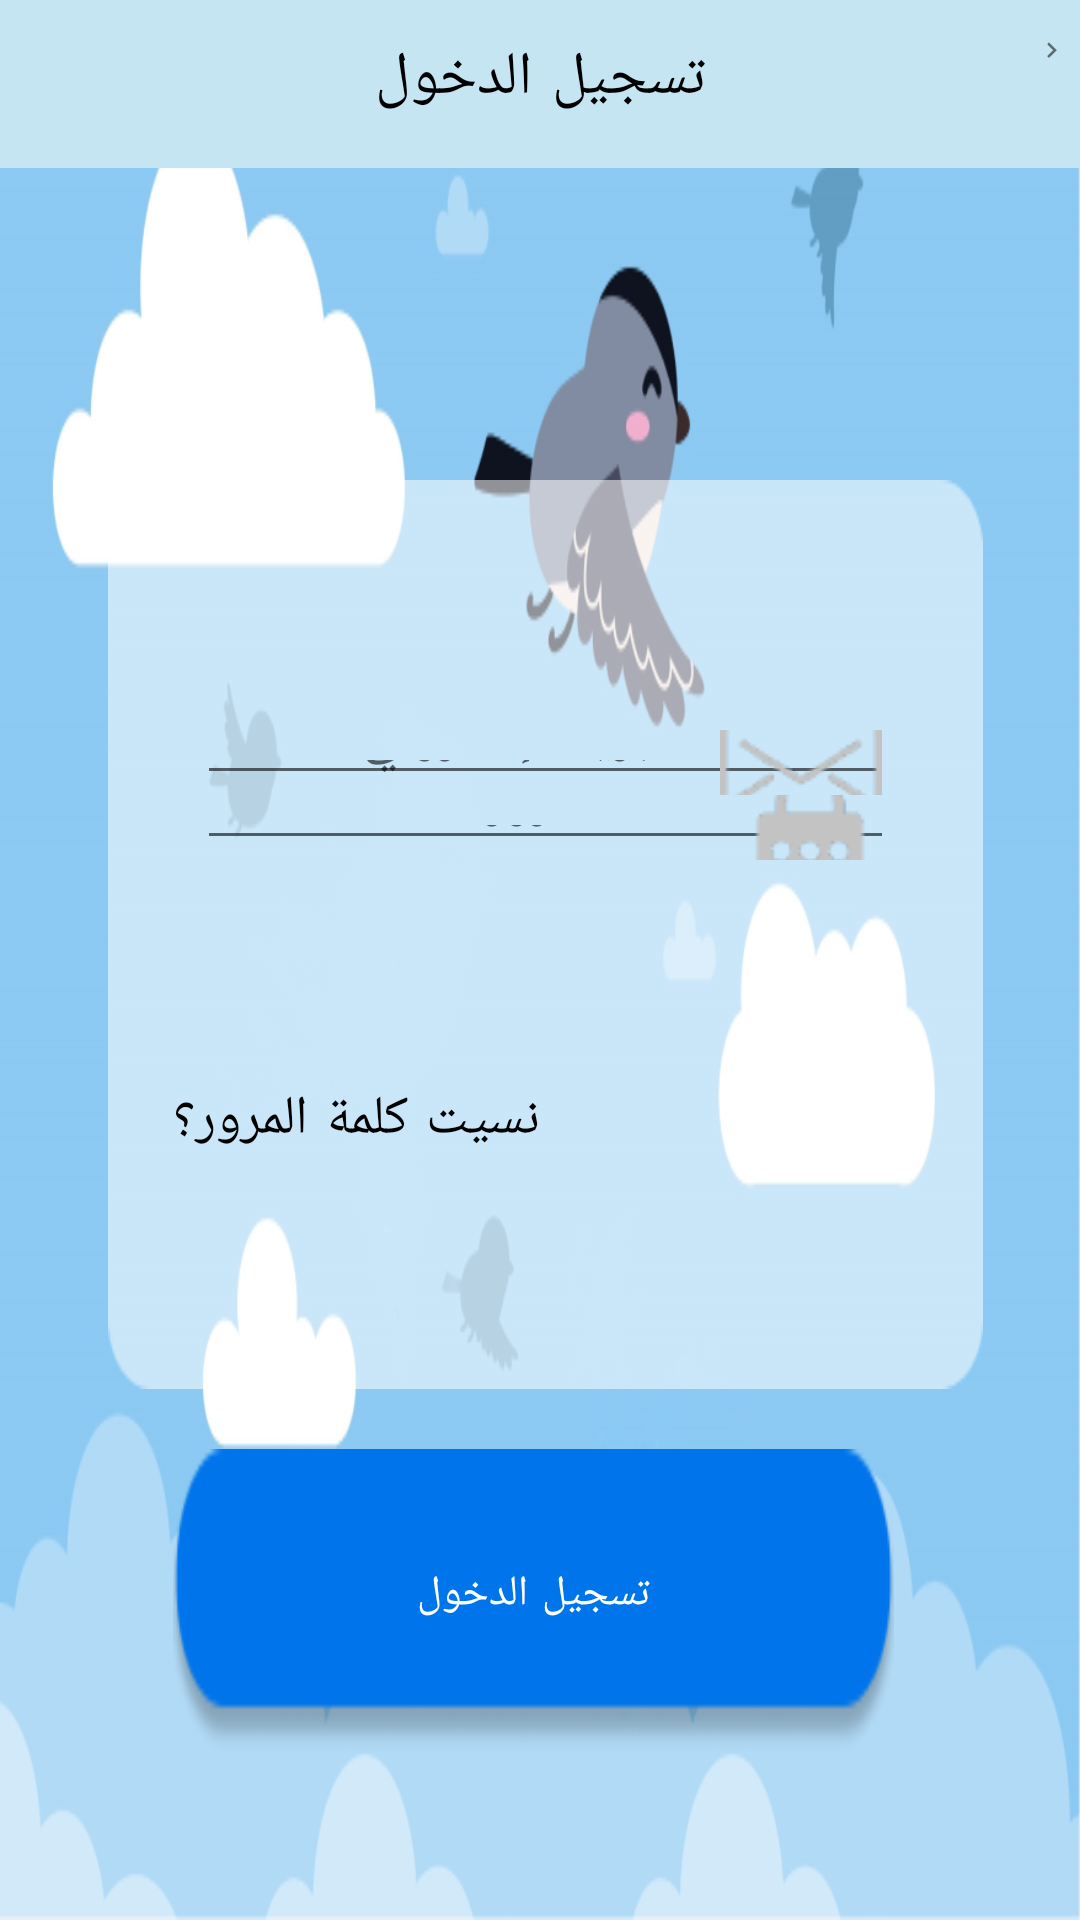

Reconstruct the res/layout file that produces this screen, plus the resources it refers to.
<!-- AndroidManifest.xml: application theme AppTheme -->
<!-- res/layout/activity_signin_child.xml -->
<?xml version="1.0" encoding="utf-8"?>
<android.support.constraint.ConstraintLayout xmlns:android="http://schemas.android.com/apk/res/android"
    xmlns:app="http://schemas.android.com/apk/res-auto"
    xmlns:tools="http://schemas.android.com/tools"
    android:layout_width="match_parent"
    android:layout_height="match_parent"
    android:background="@drawable/bgg"
    tools:context="edu.iau.abjad.AbjadApp.Signin">

    <ProgressBar
        android:id="@+id/CprogressBar"
        style="?android:attr/progressBarStyle"
        android:layout_width="wrap_content"
        android:layout_height="wrap_content"
        android:layout_marginStart="8dp"
        android:layout_marginTop="8dp"
        android:layout_marginEnd="8dp"
        android:layout_marginBottom="8dp"
        android:visibility="invisible"
        app:layout_constraintBottom_toBottomOf="@+id/bg"
        app:layout_constraintEnd_toStartOf="@+id/guideline49"
        app:layout_constraintHorizontal_bias="0.562"
        app:layout_constraintStart_toStartOf="@+id/guideline44"
        app:layout_constraintTop_toBottomOf="@+id/password" />

    <android.support.v7.widget.Toolbar
        android:id="@+id/toolbar6"
        android:layout_width="match_parent"
        android:layout_height="wrap_content"
        android:background="@color/colorPrimary"
        android:textAlignment="center"
        android:textDirection="rtl"
        app:layout_constraintEnd_toEndOf="parent"
        app:layout_constraintStart_toStartOf="parent"
        app:layout_constraintTop_toTopOf="parent" />

    <android.support.constraint.Guideline
        android:id="@+id/guideline7"
        android:layout_width="wrap_content"
        android:layout_height="wrap_content"
        android:orientation="horizontal"
        app:layout_constraintGuide_begin="20dp"
        app:layout_constraintGuide_percent="0.12" />

    <ImageView
        android:id="@+id/bg"
        android:layout_width="0dp"
        android:layout_height="0dp"
        android:layout_marginBottom="17dp"
        android:background="@drawable/user_type_bg"
        app:layout_constraintBottom_toTopOf="@+id/guideline43"
        app:layout_constraintEnd_toStartOf="@+id/guideline41"
        app:layout_constraintHorizontal_bias="1.0"
        app:layout_constraintStart_toStartOf="@+id/guideline40"
        app:layout_constraintTop_toTopOf="@+id/guideline42"
        app:layout_constraintVertical_bias="0.0" />


    <TextView
        android:id="@+id/signIn_label"
        android:layout_width="wrap_content"
        android:layout_height="wrap_content"
        android:layout_marginStart="8dp"
        android:layout_marginTop="8dp"
        android:layout_marginEnd="8dp"
        android:layout_marginBottom="8dp"
        android:fontFamily="casual"
        android:text="تسجيل الدخول"
        android:textColor="@android:color/black"
        android:textSize="20sp"
        android:typeface="normal"
        app:layout_constraintBottom_toBottomOf="@+id/toolbar6"
        app:layout_constraintEnd_toEndOf="@+id/toolbar6"
        app:layout_constraintStart_toStartOf="@+id/toolbar6"
        app:layout_constraintTop_toTopOf="parent" />

    <ImageView
        android:id="@+id/back"
        android:layout_width="0dp"
        android:layout_height="0dp"
        android:layout_marginTop="12dp"
        android:layout_marginEnd="4dp"
        android:src="@drawable/back_btn_2x"
        app:layout_constraintBottom_toTopOf="@+id/guideline7"
        app:layout_constraintDimensionRatio="H,16:11"
        app:layout_constraintEnd_toEndOf="@+id/toolbar6"
        app:layout_constraintHorizontal_bias="0.0"
        app:layout_constraintStart_toStartOf="@+id/guideline39"
        app:layout_constraintTop_toTopOf="parent"
        app:layout_constraintVertical_bias="0.0" />

    <ImageButton
        android:id="@+id/submit_btn_reset"
        android:layout_width="0dp"
        android:layout_height="0dp"
        android:layout_marginTop="20dp"
        android:layout_marginEnd="8dp"
        android:layout_marginBottom="10dp"
        android:background="@drawable/rectangler"
        app:layout_constraintBottom_toTopOf="@+id/guideline50"
        app:layout_constraintEnd_toStartOf="@+id/guideline45"
        app:layout_constraintStart_toStartOf="@+id/guideline44"
        app:layout_constraintTop_toBottomOf="@+id/bg" />

    <TextView
        android:id="@+id/send_label_on_btn"
        android:layout_width="wrap_content"
        android:layout_height="wrap_content"
        android:layout_marginTop="8dp"
        android:layout_marginBottom="8dp"
        android:fontFamily="casual"
        android:text="تسجيل الدخول"
        android:textColor="#ffffff"
        android:textSize="14sp"
        android:typeface="normal"
        app:layout_constraintBottom_toBottomOf="@+id/submit_btn_reset"
        app:layout_constraintEnd_toEndOf="@+id/submit_btn_reset"
        app:layout_constraintLeft_toLeftOf="parent"
        app:layout_constraintRight_toRightOf="parent"
        app:layout_constraintStart_toStartOf="@+id/submit_btn_reset"
        app:layout_constraintTop_toTopOf="@+id/guideline43" />

    <TextView
        android:id="@+id/ResetPassword"
        android:layout_width="wrap_content"
        android:layout_height="wrap_content"
        android:layout_marginTop="16dp"
        android:layout_marginBottom="16dp"
        android:fontFamily="casual"
        android:text="نسيت كلمة المرور؟"
        android:textColor="@android:color/black"
        android:textSize="18sp"
        android:typeface="normal"
        app:layout_constraintBottom_toBottomOf="@+id/bg"
        app:layout_constraintStart_toEndOf="@+id/guideline44"
        app:layout_constraintTop_toBottomOf="@+id/password" />

    <EditText
        android:id="@+id/child_email"
        android:layout_width="0dp"
        android:layout_height="0dp"
        android:layout_marginStart="8dp"
        android:layout_marginEnd="8dp"
        android:drawableRight="@drawable/email_icon"
        android:drawablePadding="15dp"
        android:ems="100"
        android:gravity="right"
        android:hint="البريد الإلكتروني"
        android:inputType="textEmailAddress"
        android:visibility="visible"
        app:layout_constraintDimensionRatio="H,16:1.5"
        app:layout_constraintEnd_toStartOf="@+id/guideline45"
        app:layout_constraintHorizontal_bias="0.0"
        app:layout_constraintStart_toStartOf="@+id/guideline44"
        app:layout_constraintTop_toBottomOf="@+id/guideline46" />

    <EditText
        android:id="@+id/password"
        android:layout_width="0dp"
        android:layout_height="0dp"
        android:layout_marginStart="8dp"
        android:layout_marginEnd="8dp"
        android:drawableRight="@drawable/password_gray"
        android:drawablePadding="15dp"
        android:ems="100"
        android:hint="كلمة المرور"
        android:inputType="textPassword"
        android:gravity="right"
        android:visibility="visible"
        app:layout_constraintDimensionRatio="H,16:1.5"
        app:layout_constraintEnd_toStartOf="@+id/guideline45"
        app:layout_constraintHorizontal_bias="0.0"
        app:layout_constraintStart_toEndOf="@+id/guideline44"
        app:layout_constraintTop_toBottomOf="@+id/child_email" />

    <android.support.constraint.Guideline
        android:id="@+id/guideline44"
        android:layout_width="wrap_content"
        android:layout_height="wrap_content"
        android:orientation="vertical"
        app:layout_constraintGuide_begin="20dp"
        app:layout_constraintGuide_percent="0.16" />

    <android.support.constraint.Guideline
        android:id="@+id/guideline45"
        android:layout_width="wrap_content"
        android:layout_height="wrap_content"
        android:orientation="vertical"
        app:layout_constraintGuide_begin="20dp"
        app:layout_constraintGuide_percent="0.85" />

    <android.support.constraint.Guideline
        android:id="@+id/guideline46"
        android:layout_width="wrap_content"
        android:layout_height="wrap_content"
        android:orientation="horizontal"
        app:layout_constraintGuide_begin="20dp"
        app:layout_constraintGuide_percent="0.38" />



    <android.support.constraint.Guideline
        android:id="@+id/guideline40"
        android:layout_width="wrap_content"
        android:layout_height="wrap_content"
        android:orientation="vertical"
        app:layout_constraintGuide_begin="20dp"
        app:layout_constraintGuide_percent="0.1" />

    <android.support.constraint.Guideline
        android:id="@+id/guideline41"
        android:layout_width="wrap_content"
        android:layout_height="wrap_content"
        android:orientation="vertical"
        app:layout_constraintGuide_begin="20dp"
        app:layout_constraintGuide_percent="0.91" />

    <android.support.constraint.Guideline
        android:id="@+id/guideline42"
        android:layout_width="wrap_content"
        android:layout_height="wrap_content"
        android:orientation="horizontal"
        app:layout_constraintGuide_begin="20dp"
        app:layout_constraintGuide_percent="0.25" />

    <android.support.constraint.Guideline
        android:id="@+id/guideline43"
        android:layout_width="wrap_content"
        android:layout_height="wrap_content"
        android:orientation="horizontal"
        app:layout_constraintGuide_begin="20dp"
        app:layout_constraintGuide_percent="0.75" />

    <android.support.constraint.Guideline
        android:id="@+id/guideline39"
        android:layout_width="wrap_content"
        android:layout_height="wrap_content"
        android:orientation="vertical"
        app:layout_constraintGuide_begin="20dp"
        app:layout_constraintGuide_percent="0.95" />

    <android.support.constraint.Guideline
        android:id="@+id/guideline49"
        android:layout_width="wrap_content"
        android:layout_height="wrap_content"
        android:orientation="vertical"
        app:layout_constraintGuide_begin="20dp"
        app:layout_constraintGuide_percent="0.77"/>

    <android.support.constraint.Guideline
        android:id="@+id/guideline50"
        android:layout_width="wrap_content"
        android:layout_height="wrap_content"
        android:orientation="horizontal"
        app:layout_constraintGuide_begin="20dp"
        app:layout_constraintGuide_percent="0.93"/>

    <android.support.constraint.Guideline
        android:id="@+id/guideline51"
        android:layout_width="wrap_content"
        android:layout_height="wrap_content"
        android:orientation="horizontal"
        app:layout_constraintGuide_begin="20dp" />


</android.support.constraint.ConstraintLayout>
<!-- resources referenced by this layout -->
<resources>
  <color name="colorPrimary">#c6e5f3</color>
  <!-- drawable back_btn_2x: png bitmap (drawable, 394 bytes) -->
  <!-- drawable bgg: jpg bitmap (drawable, 32582 bytes) -->
  <!-- drawable email_icon: png bitmap (drawable, 1678 bytes) -->
  <!-- drawable password_gray: png bitmap (drawable, 1325 bytes) -->
  <!-- drawable rectangler: png bitmap (drawable, 2309 bytes) -->
  <!-- drawable user_type_bg: png bitmap (drawable, 1566 bytes) -->
  <style name="AppTheme" parent="Theme.AppCompat.Light.NoActionBar">
          
          <item name="colorPrimary">@color/colorPrimary</item>
          <item name="colorPrimaryDark">@color/colorPrimaryDark</item>
          <item name="colorAccent">@color/colorAccent</item>
      </style>
  <color name="colorPrimaryDark">#303F9F</color>
  <color name="colorAccent">#4dc4c4c4</color>
</resources>
